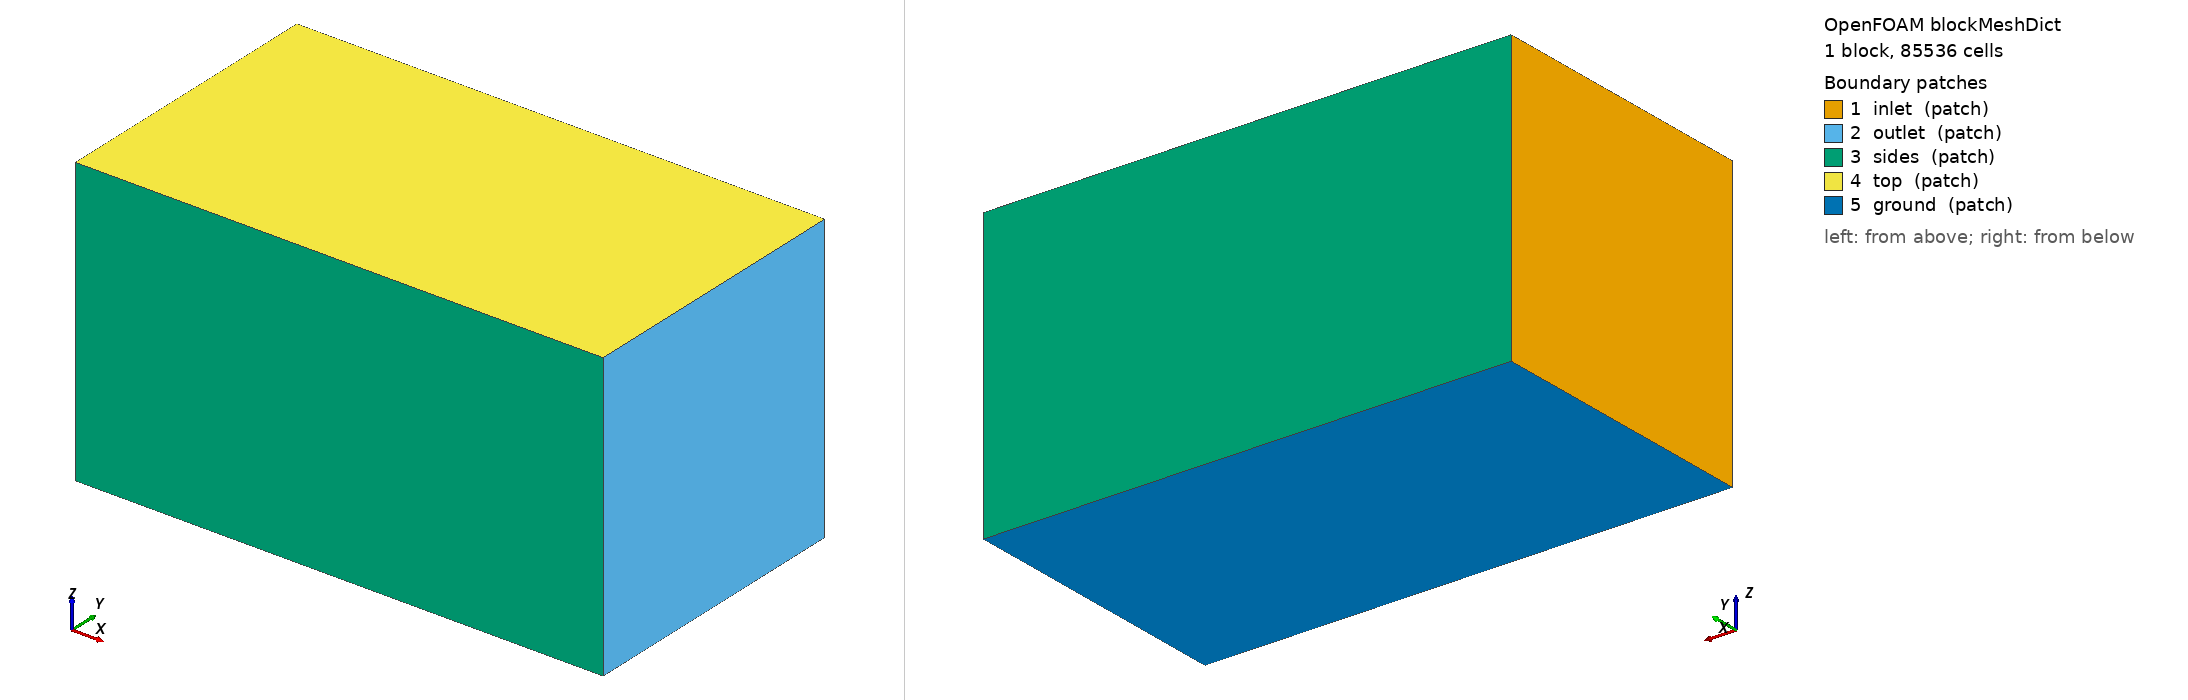

OpenFOAM case: the mesh blockMesh builds from blockMeshDict, 1 block(s), 85536 cells. Boundary patches (legend numbers): 1 inlet (patch), 2 outlet (patch), 3 sides (patch), 4 top (patch), 5 ground (patch). Left view from above one corner, right view from below the opposite corner. Boundary conditions: 5 field file(s) under 0/ or 0.orig/; 5 of 5 drawn patches have an entry in a shipped field file.

=== system/blockMeshDict ===
FoamFile
{
    version     2.0;
    format      ascii;
    class       dictionary;
    object      blockMeshDict;
}
convertToMeters 1;
vertices
(
    (-7 -6 -6)
    (15 -6 -6)
    (15 6 -6)
    (-7 6 -6)
    (-7 -6 6)
    (15 -6 6)
    (15 6 6)
    (-7 6 6)
);
blocks ( hex (0 1 2 3 4 5 6 7) (66 36 36) simpleGrading (1 1 1) );
edges ();
boundary
(
    inlet  { type patch; faces ((0 4 7 3)); }
    outlet { type patch; faces ((1 2 6 5)); }
    sides  { type patch; faces ((0 1 5 4) (3 7 6 2)); }
    top    { type patch; faces ((4 5 6 7)); }
    ground { type patch; faces ((0 3 2 1)); }
);
mergePatchPairs ();


=== system/controlDict ===
FoamFile
{
    version     2.0;
    format      ascii;
    class       dictionary;
    object      controlDict;
}
application     simpleFoam;
startFrom       latestTime;
startTime       0;
stopAt          endTime;
endTime         400;
deltaT          1;
writeControl    timeStep;
writeInterval   100;
purgeWrite      2;
writeFormat     ascii;
writePrecision  7;
writeCompression off;
timeFormat      general;
timePrecision   6;
runTimeModifiable true;


=== 0.orig/U ===
FoamFile
{
    version     2.0;
    format      ascii;
    class       volVectorField;
    object      U;
}
dimensions      [0 1 -1 0 0 0 0];
internalField   uniform (20 0 0);

boundaryField
{
    #includeEtc "caseDicts/setConstraintTypes"
    inlet
    {
        type            fixedValue;
        value           $internalField;
    }
    outlet
    {
        type            inletOutlet;
        inletValue      uniform (0 0 0);
        value           $internalField;
    }
    sides
    {
        type            slip;
    }
    top
    {
        type            slip;
    }
    ground
    {
        type            slip;
    }
    body
    {
        type            noSlip;
    }
}


=== 0.orig/k ===
FoamFile
{
    version     2.0;
    format      ascii;
    class       volScalarField;
    object      k;
}
dimensions      [0 2 -2 0 0 0 0];
internalField   uniform 0.06;

boundaryField
{
    #includeEtc "caseDicts/setConstraintTypes"
    inlet
    {
        type            fixedValue;
        value           $internalField;
    }
    outlet
    {
        type            inletOutlet;
        inletValue      $internalField;
        value           $internalField;
    }
    sides
    {
        type            slip;
    }
    top
    {
        type            slip;
    }
    ground
    {
        type            slip;
    }
    body
    {
        type            kqRWallFunction;
        value           $internalField;
    }
}


=== 0.orig/nut ===
FoamFile
{
    version     2.0;
    format      ascii;
    class       volScalarField;
    object      nut;
}
dimensions      [0 2 -1 0 0 0 0];
internalField   uniform 0;

boundaryField
{
    #includeEtc "caseDicts/setConstraintTypes"
    inlet
    {
        type            calculated;
        value           $internalField;
    }
    outlet
    {
        type            calculated;
        value           $internalField;
    }
    sides
    {
        type            calculated;
        value           $internalField;
    }
    top
    {
        type            calculated;
        value           $internalField;
    }
    ground
    {
        type            calculated;
        value           $internalField;
    }
    body
    {
        type            nutUSpaldingWallFunction;
        value           uniform 0;
    }
}


=== 0.orig/omega ===
FoamFile
{
    version     2.0;
    format      ascii;
    class       volScalarField;
    object      omega;
}
dimensions      [0 0 -1 0 0 0 0];
internalField   uniform 400;

boundaryField
{
    #includeEtc "caseDicts/setConstraintTypes"
    inlet
    {
        type            fixedValue;
        value           $internalField;
    }
    outlet
    {
        type            inletOutlet;
        inletValue      $internalField;
        value           $internalField;
    }
    sides
    {
        type            slip;
    }
    top
    {
        type            slip;
    }
    ground
    {
        type            slip;
    }
    body
    {
        type            omegaWallFunction;
        value           $internalField;
    }
}


=== 0.orig/p ===
FoamFile
{
    version     2.0;
    format      ascii;
    class       volScalarField;
    object      p;
}
dimensions      [0 2 -2 0 0 0 0];
internalField   uniform 0;

boundaryField
{
    #includeEtc "caseDicts/setConstraintTypes"
    inlet
    {
        type            zeroGradient;
    }
    outlet
    {
        type            fixedValue;
        value           uniform 0;
    }
    sides
    {
        type            slip;
    }
    top
    {
        type            slip;
    }
    ground
    {
        type            slip;
    }
    body
    {
        type            zeroGradient;
    }
}
